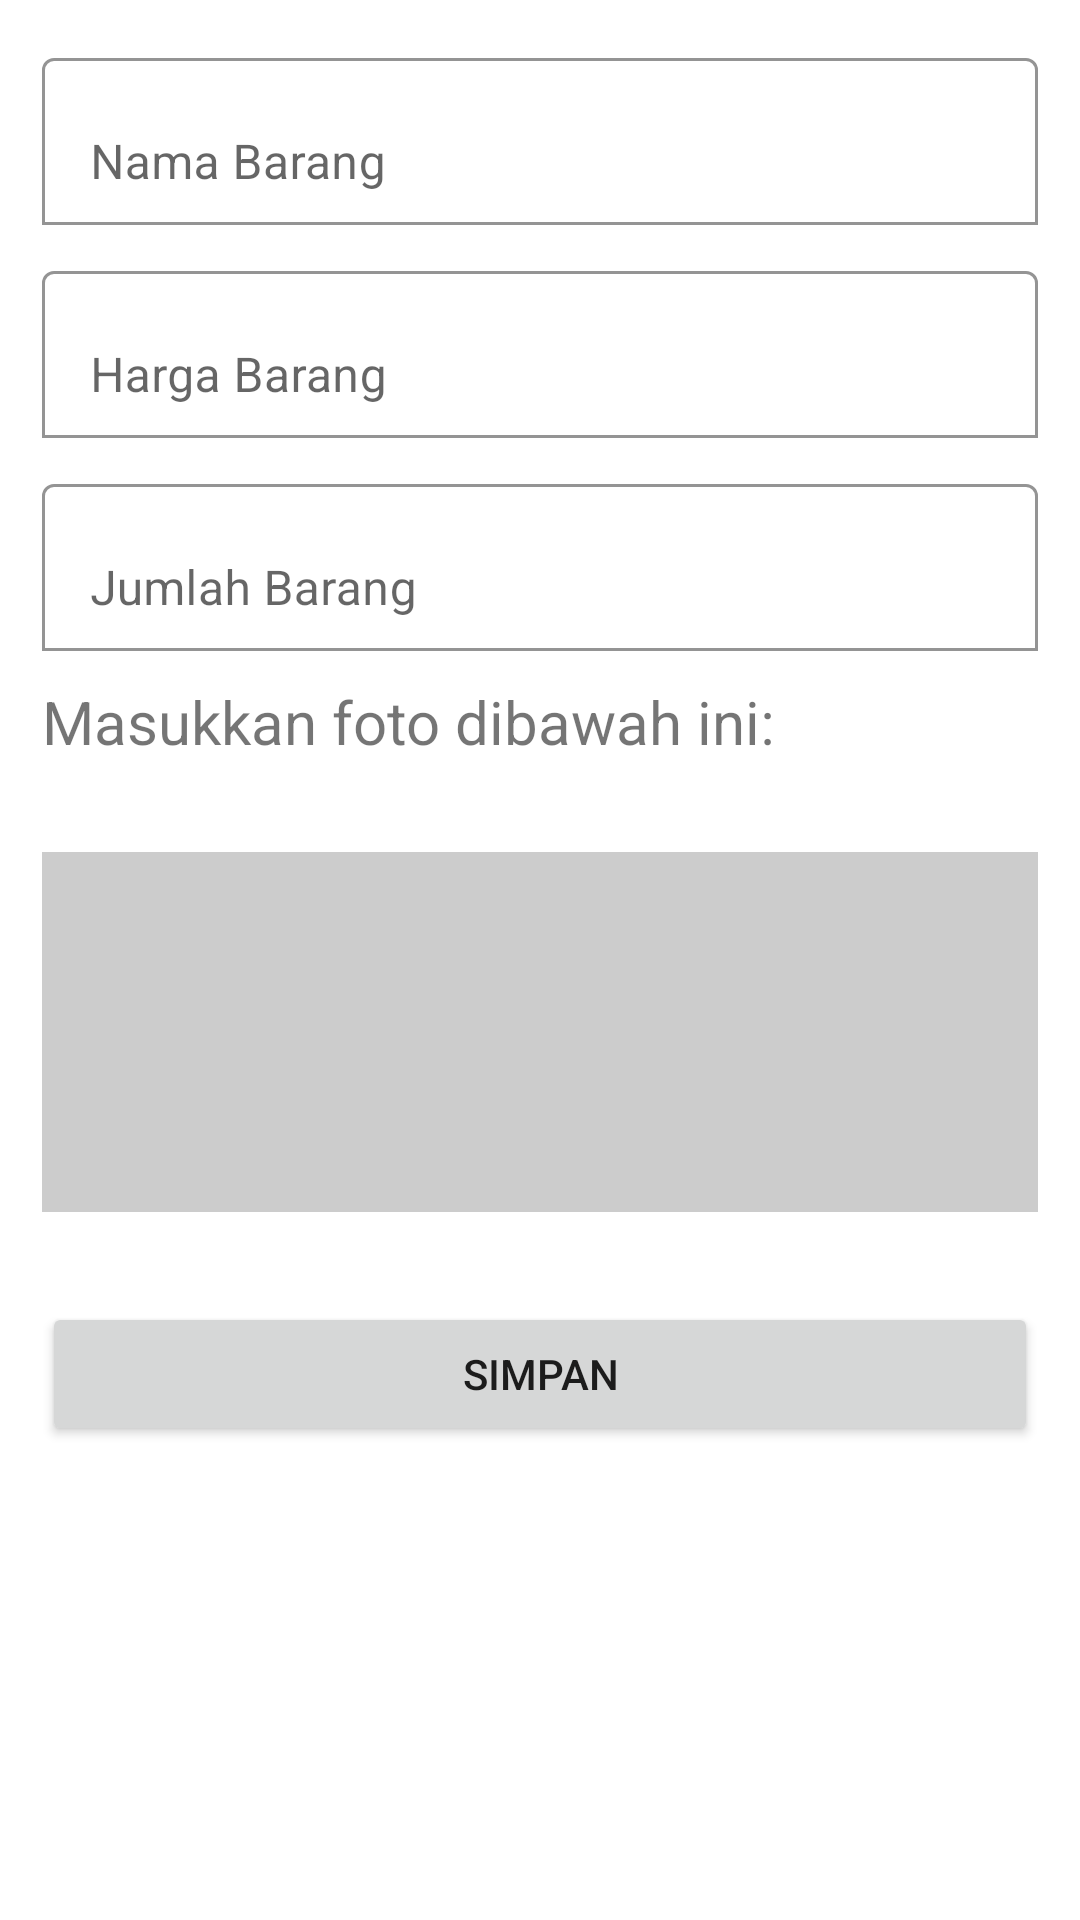

Reconstruct the res/layout file that produces this screen, plus the resources it refers to.
<!-- AndroidManifest.xml: application theme Theme.Wafafood -->
<!-- res/layout/activity_editor.xml -->
<?xml version="1.0" encoding="utf-8"?>
<ScrollView xmlns:android="http://schemas.android.com/apk/res/android"
    xmlns:app="http://schemas.android.com/apk/res-auto"
    xmlns:tools="http://schemas.android.com/tools"
    android:layout_width="match_parent"
    android:layout_height="match_parent"
    tools:context=".editor">

    <LinearLayout
        android:layout_width="match_parent"
        android:layout_height="wrap_content"
        android:orientation="vertical"
        android:padding="14dp">

        <com.google.android.material.textfield.TextInputLayout
            android:layout_width="match_parent"
            android:layout_height="wrap_content"
            app:boxBackgroundColor="@color/white"
            app:boxBackgroundMode="outline">
            <EditText
                android:id="@+id/nama"
                android:layout_width="match_parent"
                android:layout_height="wrap_content"
                android:inputType="textPersonName"
                android:hint="Nama Barang"/>
        </com.google.android.material.textfield.TextInputLayout>
        <com.google.android.material.textfield.TextInputLayout
            android:layout_width="match_parent"
            android:layout_height="wrap_content"
            android:layout_marginTop="10dp"
            app:boxBackgroundColor="@color/white"
            app:boxBackgroundMode="outline">
            <EditText
                android:id="@+id/harga"
                android:layout_width="match_parent"
                android:layout_height="wrap_content"
                android:inputType="number"
                android:hint="Harga Barang"/>
        </com.google.android.material.textfield.TextInputLayout>
        <com.google.android.material.textfield.TextInputLayout
            android:layout_width="match_parent"
            android:layout_height="wrap_content"
            android:layout_marginTop="10dp"
            app:boxBackgroundColor="@color/white"
            app:boxBackgroundMode="outline">
            <EditText
                android:id="@+id/jumlah"
                android:layout_width="match_parent"
                android:layout_height="wrap_content"
                android:inputType="number"
                android:hint="Jumlah Barang"/>
        </com.google.android.material.textfield.TextInputLayout>
        <TextView
            android:layout_width="match_parent"
            android:layout_height="wrap_content"
            android:text="Masukkan foto dibawah ini:"
            android:textSize="20dp"
            android:layout_marginVertical="10dp"/>
        <RelativeLayout
            android:layout_width="match_parent"
            android:layout_height="wrap_content"
            android:paddingVertical="20dp">

            <ImageView
                android:id="@+id/avatar"
                android:layout_width="match_parent"
                android:layout_height="120dp"
                android:layout_centerHorizontal="true"
                android:background="#ccc"
                android:scaleType="fitCenter"
                android:src="@drawable/ic_image" />
        </RelativeLayout>
        <Button
            android:id="@+id/btn_save"
            android:layout_width="match_parent"
            android:layout_height="wrap_content"
            android:layout_marginTop="10dp"
            android:text="Simpan" />
    </LinearLayout>
</ScrollView>
<!-- resources referenced by this layout -->
<resources>
  <color name="white">#FFFFFFFF</color>
  <style name="Theme.Wafafood" parent="Theme.MaterialComponents.DayNight.DarkActionBar">
          
          <item name="colorPrimary">#D81B60</item>
          <item name="colorPrimaryVariant">#D81B60</item>
          <item name="colorOnPrimary">@color/white</item>
          
          <item name="colorSecondary">@color/teal_200</item>
          <item name="colorSecondaryVariant">@color/teal_700</item>
          <item name="colorOnSecondary">@color/black</item>
          
          <item name="android:statusBarColor" tools:targetApi="l">?attr/colorPrimaryVariant</item>
          
      </style>
  <color name="teal_200">#FF03DAC5</color>
  <color name="teal_700">#FF018786</color>
  <color name="black">#FF000000</color>
</resources>
